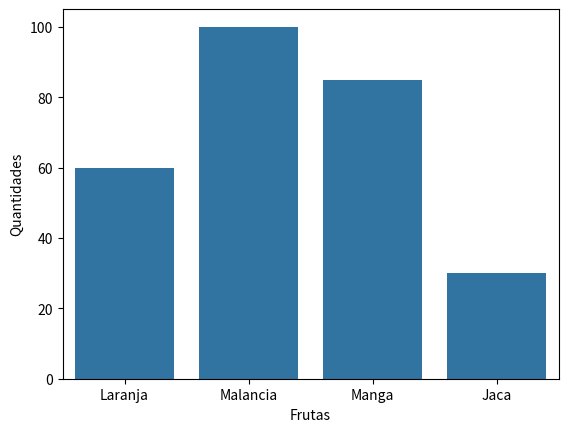

This chart was generated by the following Python code:
import seaborn as sns
import pandas as pd
import matplotlib.pyplot as plt

# sns.set_theme('notebook')
# sns.set_style('darkgrid')

dados = {
    "Frutas": ["Laranja", "Malancia", "Manga", "Jaca"],
    'Quantidades': [60, 100, 85, 30]
}

df = pd.DataFrame(data=dados)

sns.barplot(df, x='Frutas', y='Quantidades')

plt.show()
